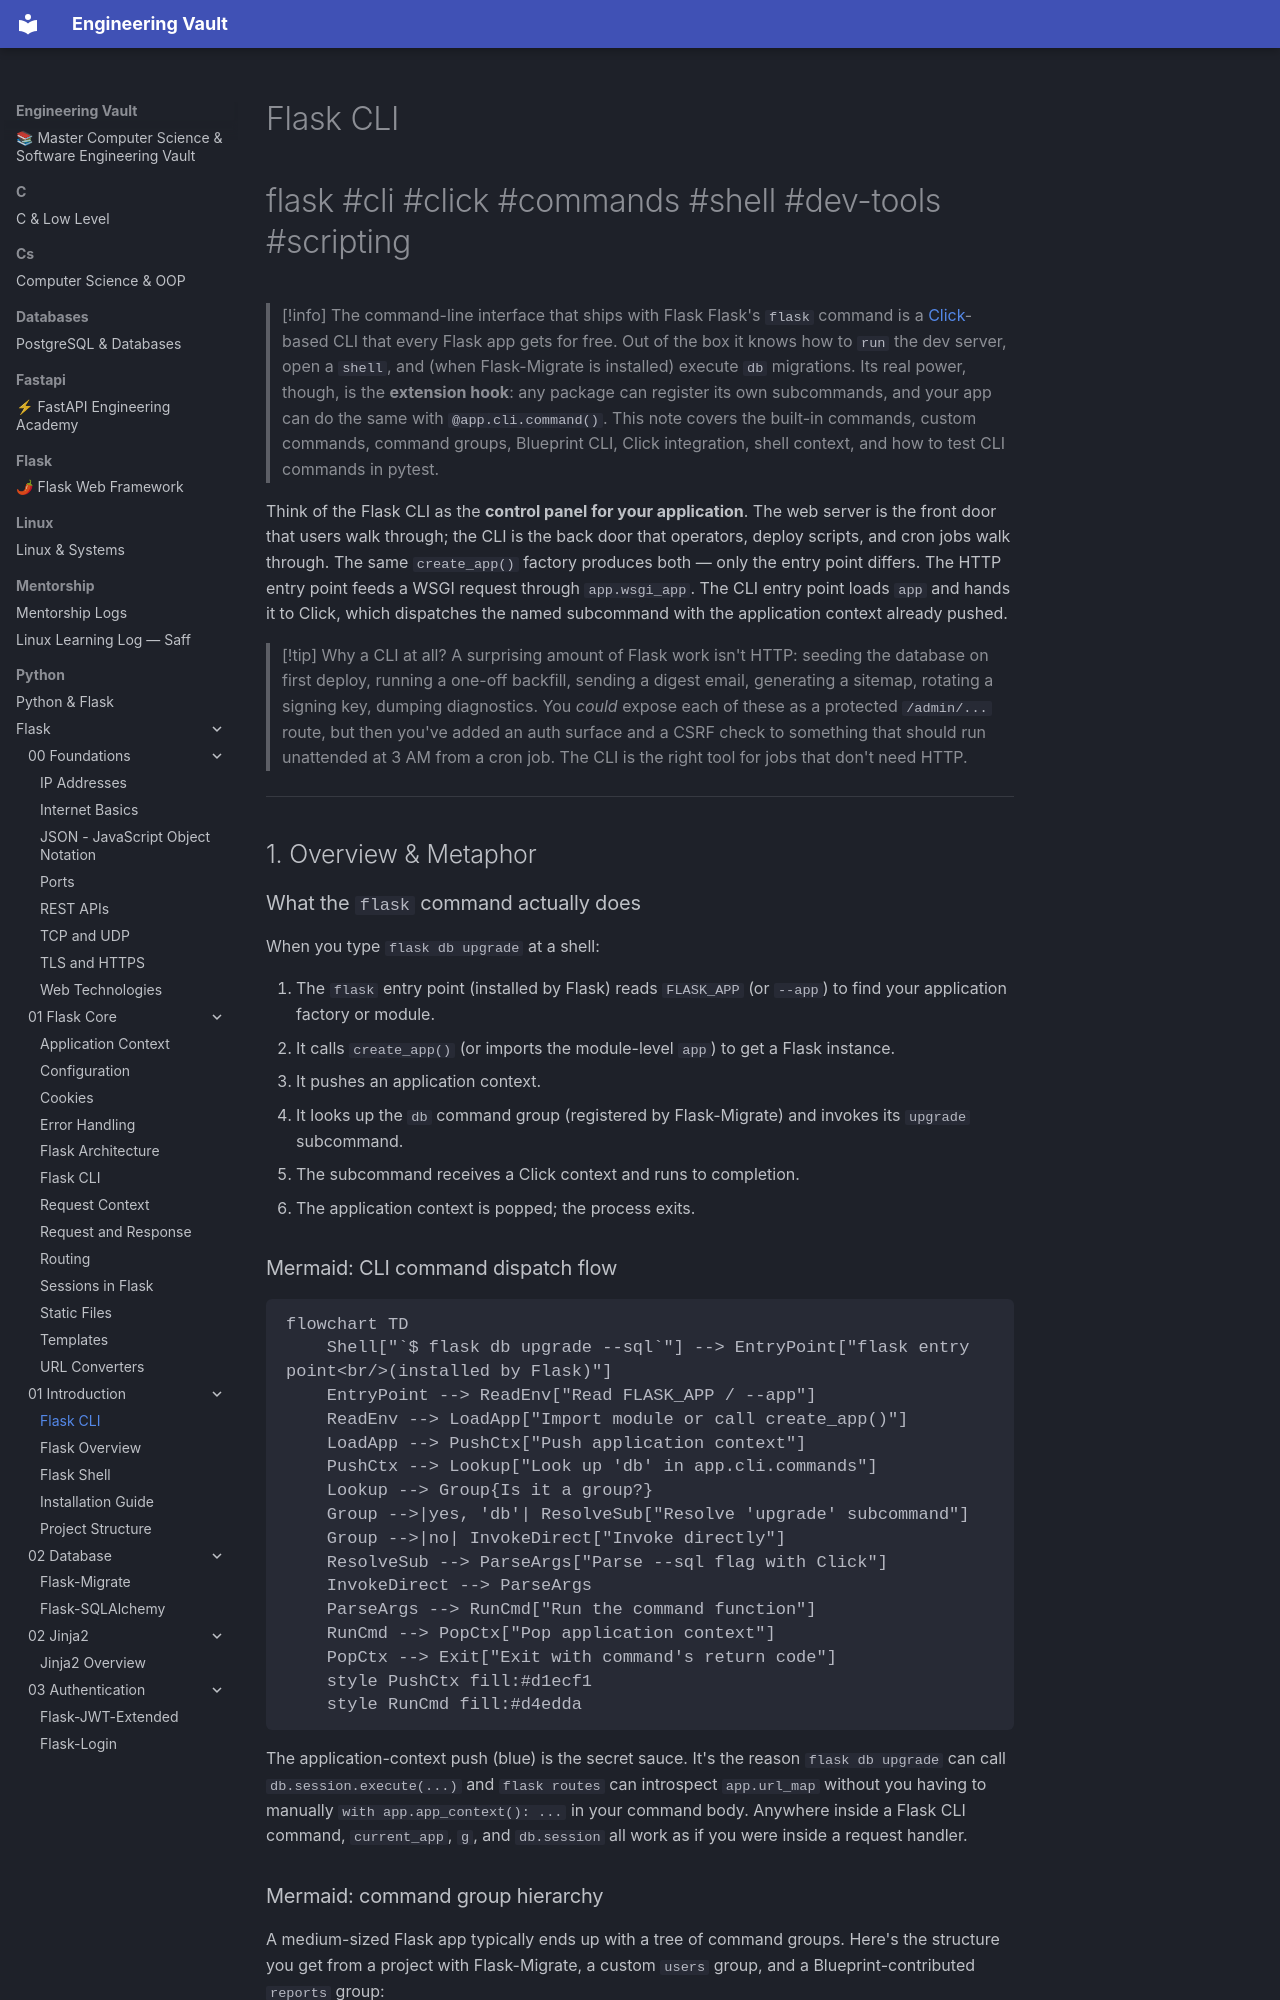

repository: Saff9/engineering-vault · page: python/Flask/01-Introduction/Flask-CLI/index.html · generator: mkdocs

---
title: Flask CLI
tags:
  - flask
  - cli
  - click
  - commands
  - shell
  - dev-tools
  - scripting
aliases:
  - flask command
  - Flask command line
  - flask --app
  - click integration
  - FlaskCLI
related:
  - "[[Flask-Migrate]]"
  - "[[Flask-Overview]]"
  - "[[Project-Structure]]"
  - "[[Flask-Shell]]"
  - "[[Pytest-Flask]]"
  - "[[Flask-SQLAlchemy]]"
created: 2024-01-15
updated: 2024-01-15
---

# Flask CLI

#flask #cli #click #commands #shell #dev-tools #scripting

> [!info] The command-line interface that ships with Flask
> Flask's `flask` command is a [Click](https://click.palletsprojects.com/)-based CLI that every Flask app gets for free. Out of the box it knows how to `run` the dev server, open a `shell`, and (when Flask-Migrate is installed) execute `db` migrations. Its real power, though, is the **extension hook**: any package can register its own subcommands, and your app can do the same with `@app.cli.command()`. This note covers the built-in commands, custom commands, command groups, Blueprint CLI, Click integration, shell context, and how to test CLI commands in pytest.

Think of the Flask CLI as the **control panel for your application**. The web server is the front door that users walk through; the CLI is the back door that operators, deploy scripts, and cron jobs walk through. The same `create_app()` factory produces both — only the entry point differs. The HTTP entry point feeds a WSGI request through `app.wsgi_app`. The CLI entry point loads `app` and hands it to Click, which dispatches the named subcommand with the application context already pushed.

> [!tip] Why a CLI at all?
> A surprising amount of Flask work isn't HTTP: seeding the database on first deploy, running a one-off backfill, sending a digest email, generating a sitemap, rotating a signing key, dumping diagnostics. You *could* expose each of these as a protected `/admin/...` route, but then you've added an auth surface and a CSRF check to something that should run unattended at 3 AM from a cron job. The CLI is the right tool for jobs that don't need HTTP.

---

## 1. Overview & Metaphor

### What the `flask` command actually does

When you type `flask db upgrade` at a shell:

1. The `flask` entry point (installed by Flask) reads `FLASK_APP` (or `--app`) to find your application factory or module.
2. It calls `create_app()` (or imports the module-level `app`) to get a Flask instance.
3. It pushes an application context.
4. It looks up the `db` command group (registered by Flask-Migrate) and invokes its `upgrade` subcommand.
5. The subcommand receives a Click context and runs to completion.
6. The application context is popped; the process exits.
